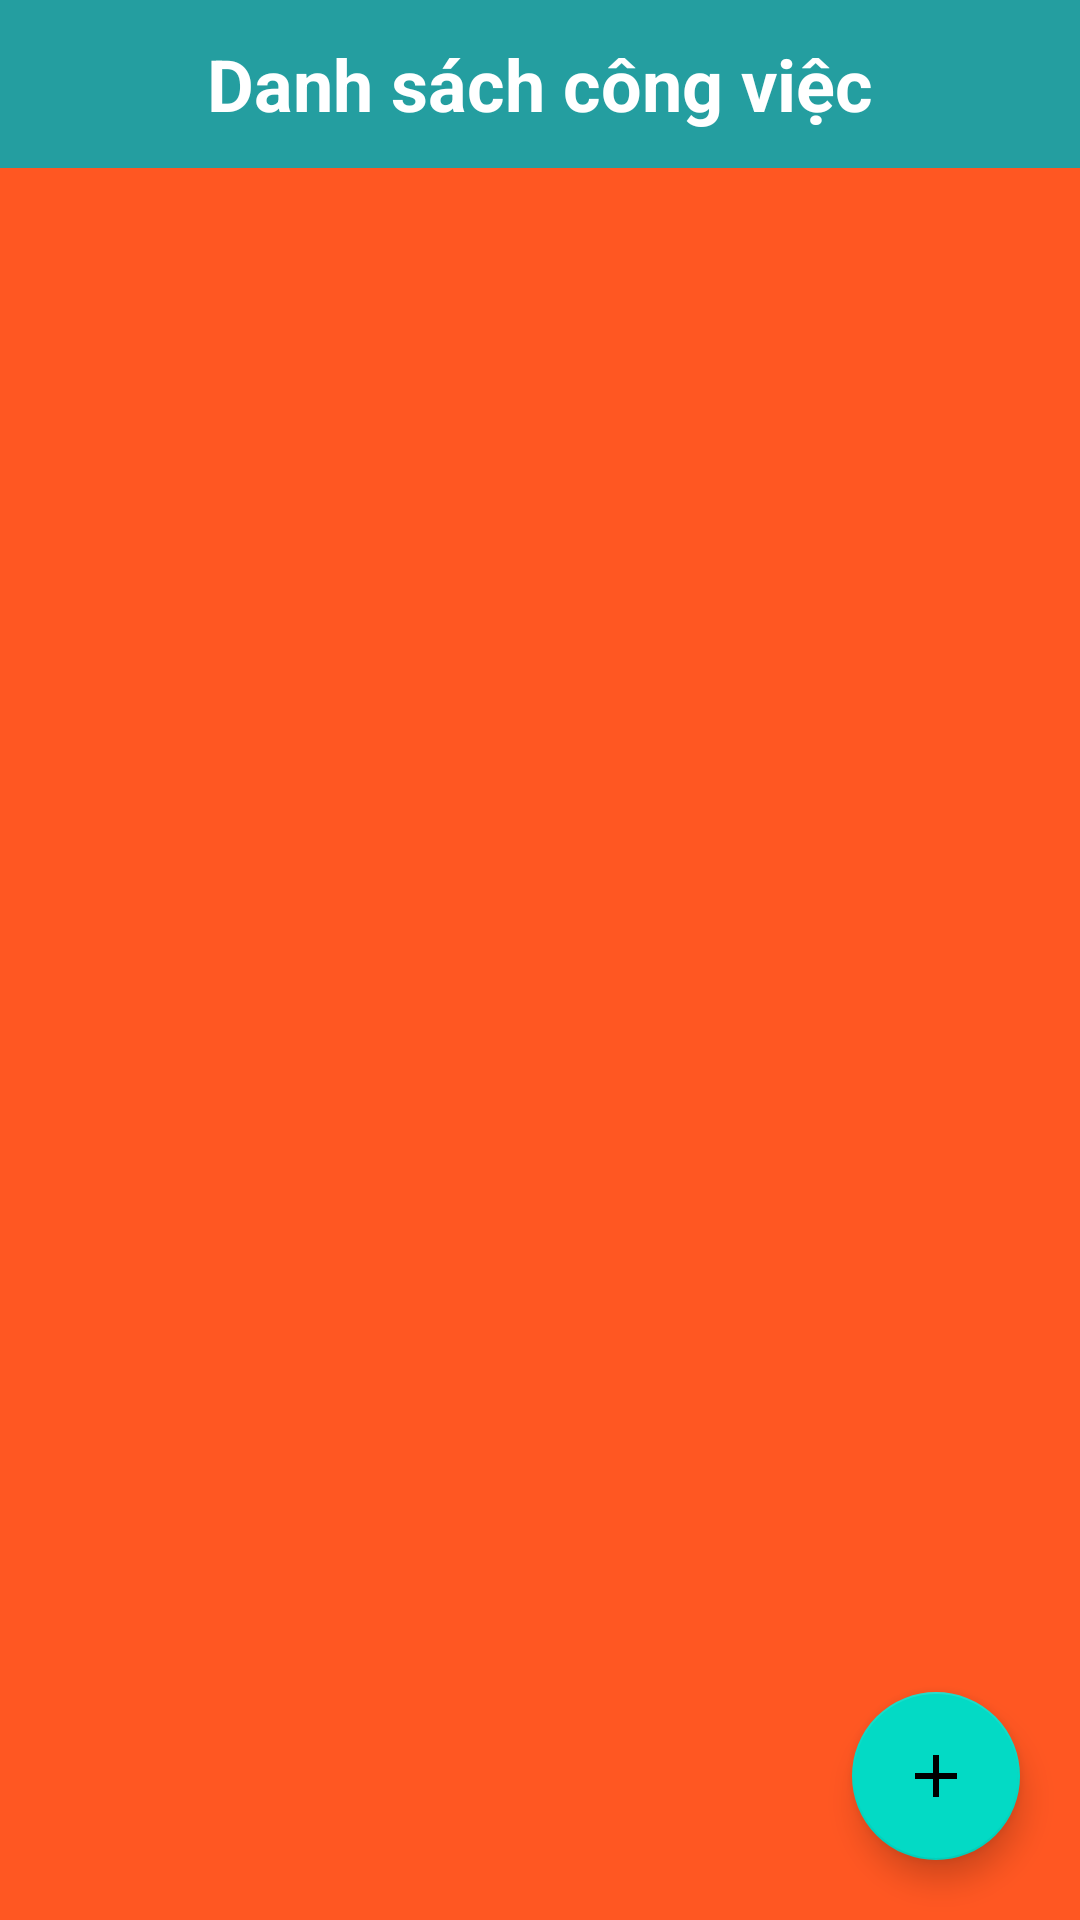

Layout XML and referenced resources for this Android screen:
<!-- AndroidManifest.xml: application theme Theme.QuanLiCongViecNhom5 -->
<!-- res/layout/activity_danh_sach_cvactivity.xml -->
<?xml version="1.0" encoding="utf-8"?>
<RelativeLayout xmlns:android="http://schemas.android.com/apk/res/android"
    xmlns:app="http://schemas.android.com/apk/res-auto"
    xmlns:tools="http://schemas.android.com/tools"
    android:layout_width="match_parent"
    android:layout_height="match_parent"
    tools:context=".DanhSachCVActivity">

    <include
        android:id="@+id/toolbar_danhsachcv"
        layout="@layout/toolbardanhsachcv" />
    <ImageView
        android:layout_marginTop="18dp"
        android:id="@+id/img_search_list"
        android:layout_marginEnd="10dp"
        android:layout_alignParentEnd="true"
        android:src="@drawable/ic_search"
        android:layout_width="wrap_content"
        android:layout_height="wrap_content"/>

    <androidx.recyclerview.widget.RecyclerView
        android:id="@+id/rc_danhsachcv"
        android:layout_width="match_parent"
        android:layout_height="match_parent"
        android:layout_below="@id/toolbar_danhsachcv"
        android:background="#FF5722" />

    <com.google.android.material.floatingactionbutton.FloatingActionButton
        android:id="@+id/floatingAdd"
        android:layout_width="wrap_content"
        android:layout_height="wrap_content"
        android:layout_alignParentEnd="true"
        android:layout_alignParentBottom="true"
        android:layout_marginStart="20dp"
        android:layout_marginTop="20dp"
        android:layout_marginEnd="20dp"
        android:layout_marginBottom="20dp"
        android:src="@drawable/ic_add" />
</RelativeLayout>
<!-- res/layout/toolbardanhsachcv.xml (included above) -->
<?xml version="1.0" encoding="utf-8"?>
<RelativeLayout xmlns:android="http://schemas.android.com/apk/res/android"
    android:layout_width="match_parent"
    android:layout_height="?attr/actionBarSize"
    android:background="#249EA0">
    <TextView
        android:layout_centerInParent="true"
        android:textStyle="bold"
        android:textColor="@color/white"
        android:textSize="24sp"
        android:text="Danh sách công việc"
        android:layout_width="wrap_content"
        android:layout_height="wrap_content"/>
</RelativeLayout>
<!-- resources referenced by this layout -->
<resources>
  <!-- drawable ic_add (drawable) -->
  <vector android:height="24dp" android:tint="#CE0D0D"
      android:viewportHeight="24" android:viewportWidth="24"
      android:width="24dp" xmlns:android="http://schemas.android.com/apk/res/android">
      <path android:fillColor="@android:color/white" android:pathData="M19,13h-6v6h-2v-6H5v-2h6V5h2v6h6v2z"/>
  </vector>
  <style name="Theme.QuanLiCongViecNhom5" parent="Theme.MaterialComponents.DayNight.NoActionBar">
          
          <item name="colorPrimary">@color/purple_500</item>
          <item name="colorPrimaryVariant">@color/purple_700</item>
          <item name="colorOnPrimary">@color/white</item>
          
          <item name="colorSecondary">@color/teal_200</item>
          <item name="colorSecondaryVariant">@color/teal_700</item>
          <item name="colorOnSecondary">@color/black</item>
          
          <item name="android:statusBarColor" tools:targetApi="l">?attr/colorPrimaryVariant</item>
          
      </style>
  <!-- not gathered from this repository: default colours our renderer supplied (Android Studio template values) -->
  <color name="purple_500">#FF6200EE</color>
  <color name="purple_700">#FF3700B3</color>
  <color name="teal_200">#FF03DAC5</color>
  <color name="teal_700">#FF018786</color>
  <color name="black">#FF000000</color>
  <color name="white">#FFFFFFFF</color>
</resources>
